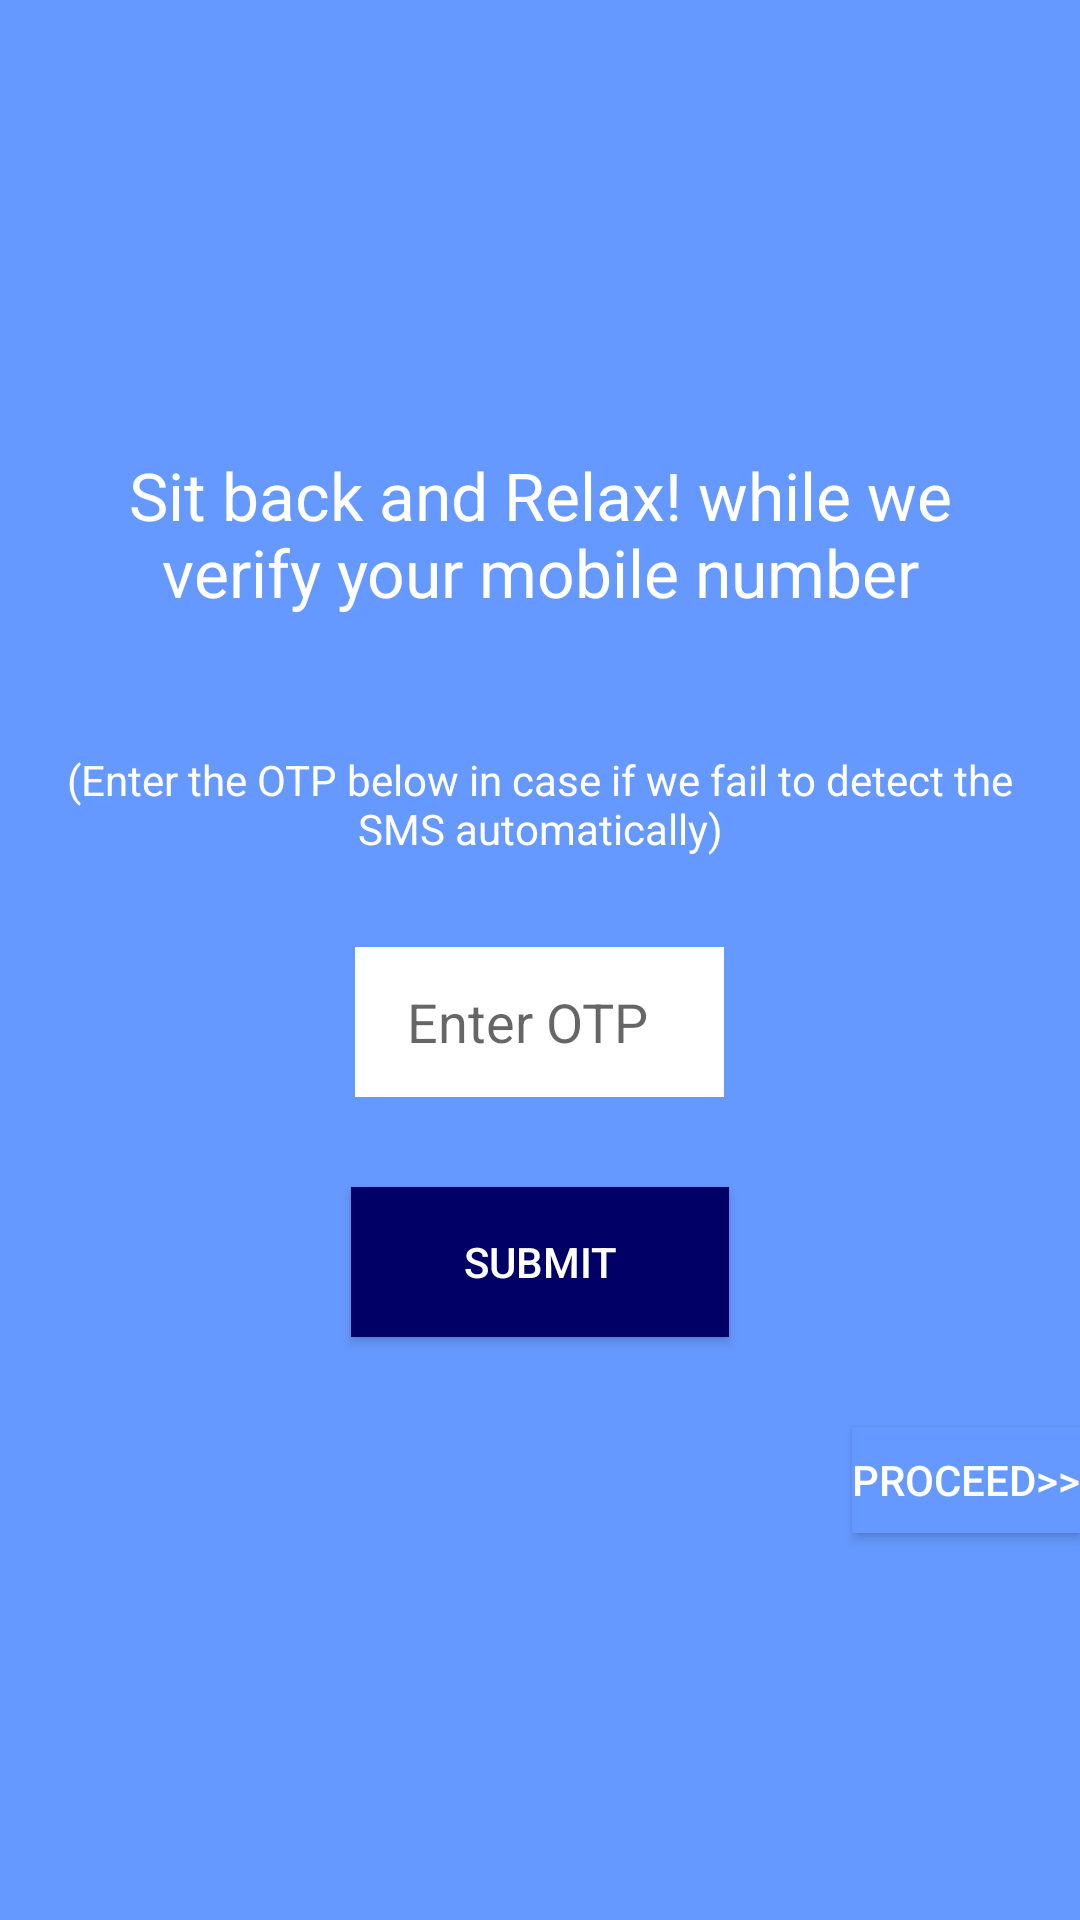

The Android layout XML behind this screen, and the referenced resources:
<!-- AndroidManifest.xml: application theme MyMaterialTheme -->
<!-- res/layout/generate_otp_screen.xml -->
<?xml version="1.0" encoding="utf-8"?>
<LinearLayout xmlns:android="http://schemas.android.com/apk/res/android"
    xmlns:tools="http://schemas.android.com/tools"
    android:orientation="vertical"
    android:layout_width="match_parent"
    android:layout_height="fill_parent"
    android:background="#6699ff"
    android:weightSum="1"
    tools:context="tools:context=broadcaster.niit.org.yuva.OTP_Screen"

    >

    <ImageView
        android:layout_width="150dp"
        android:layout_height="100dp"
        android:id="@+id/imageView"
        android:layout_marginTop="20dp"
        android:layout_marginBottom="-90dp"
        android:src="@drawable/otp1"
        android:layout_gravity="center_horizontal"
        android:layout_weight="0.12" />

    <TextView
        android:layout_width="wrap_content"
        android:layout_height="wrap_content"
        android:layout_marginTop="100dp"
        android:layout_marginLeft="15dp"
        android:layout_marginRight="15dp"
        android:textAppearance="?android:attr/textAppearanceLarge"
        android:text="Sit back and Relax! while we verify your mobile number"
        android:textAlignment="center"
        android:textColor="#ffffff"
        android:id="@+id/textView"
        android:layout_gravity="center_horizontal" />

    <TextView
        android:layout_width="wrap_content"
        android:layout_height="wrap_content"
        android:layout_marginLeft="18dp"
        android:layout_marginRight="18dp"
        android:textAppearance="?android:attr/textAppearanceSmall"
        android:text="(Enter the OTP below in case if we fail to detect the SMS automatically)"
        android:textColor="#ffffff"
        android:textAlignment="center"
        android:layout_marginTop="45dp"
        android:id="@+id/textView2"
        android:layout_gravity="center_horizontal" />

    <EditText
        android:layout_width="123dp"
        android:layout_height="50dp"
        android:inputType="phone"
        android:ems="10"
        android:background="#ffffff"
        android:id="@+id/editTextOTP"
        android:layout_gravity="center"
        android:layout_marginTop="30dp"
        android:hint="    Enter OTP"
        android:breakStrategy="high_quality"
        android:capitalize="words"
        android:clickable="true" />

    <Button
        android:layout_width="126dp"
        android:layout_height="50dp"
        android:text="SUBMIT"
        android:layout_marginTop="30dp"
        android:background="#000066"
        android:textColor="#ffffff"
        android:id="@+id/btnOTP"
        android:layout_gravity="center_horizontal" />

    <Button
        style="?android:attr/buttonStyleSmall"
        android:layout_width="wrap_content"
        android:layout_height="15dp"
        android:layout_marginTop="30dp"
        android:text="Proceed>>"

        android:textColor="#ffffff"
        android:id="@+id/btnproceed"
        android:background="#6699ff"
        android:layout_gravity="right"
        android:layout_weight="0.12" />

</LinearLayout>
<!-- resources referenced by this layout -->
<resources>
  <style name="MyMaterialTheme" parent="MyMaterialTheme.Base">
  
      </style>
  <style name="MyMaterialTheme.Base" parent="Theme.AppCompat.Light.DarkActionBar">
          <item name="windowNoTitle">true</item>
          <item name="windowActionBar">false</item>
          <item name="colorPrimary">#3F51B5</item>
          
          <item name="colorPrimaryDark">#303F9F</item>
          
          <item name="colorAccent">#FF4081</item>
  
      </style>
</resources>
